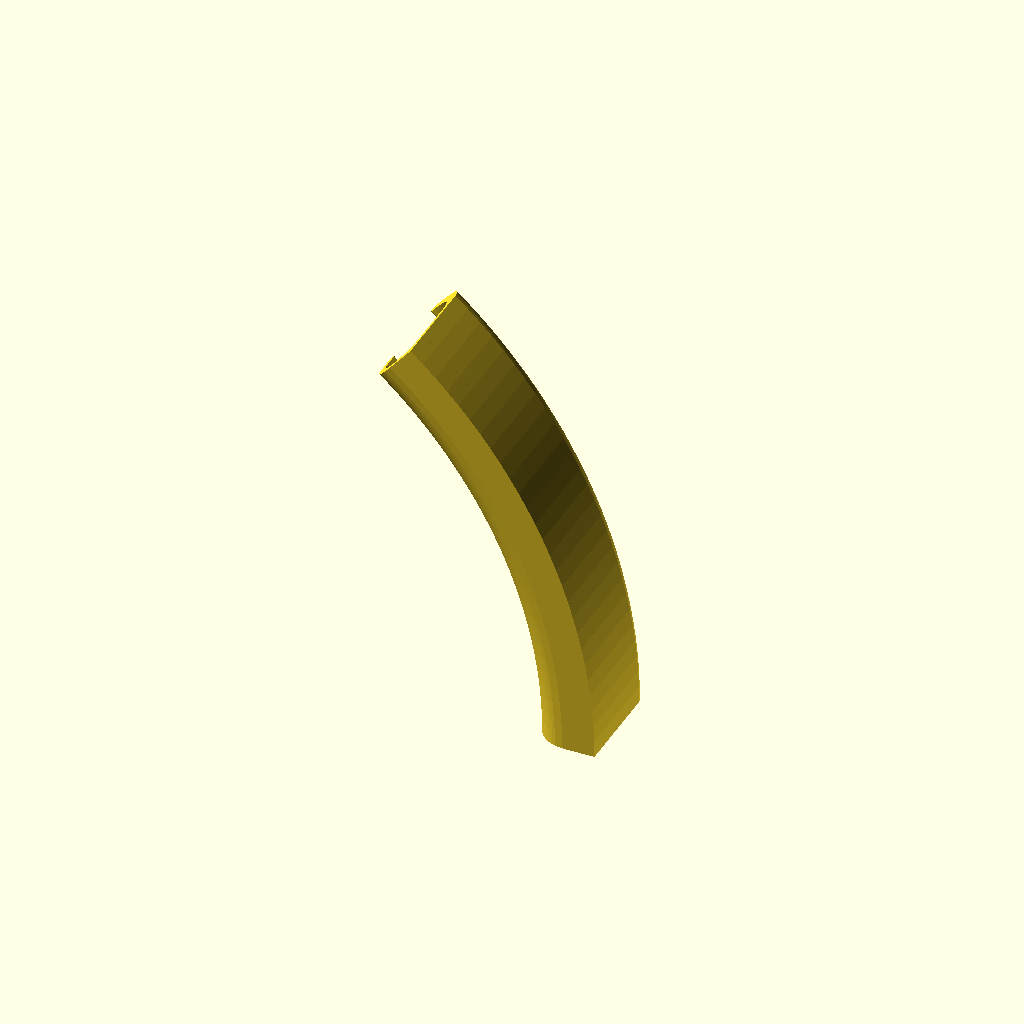
Cell 1: rendered with the file's own defaults.
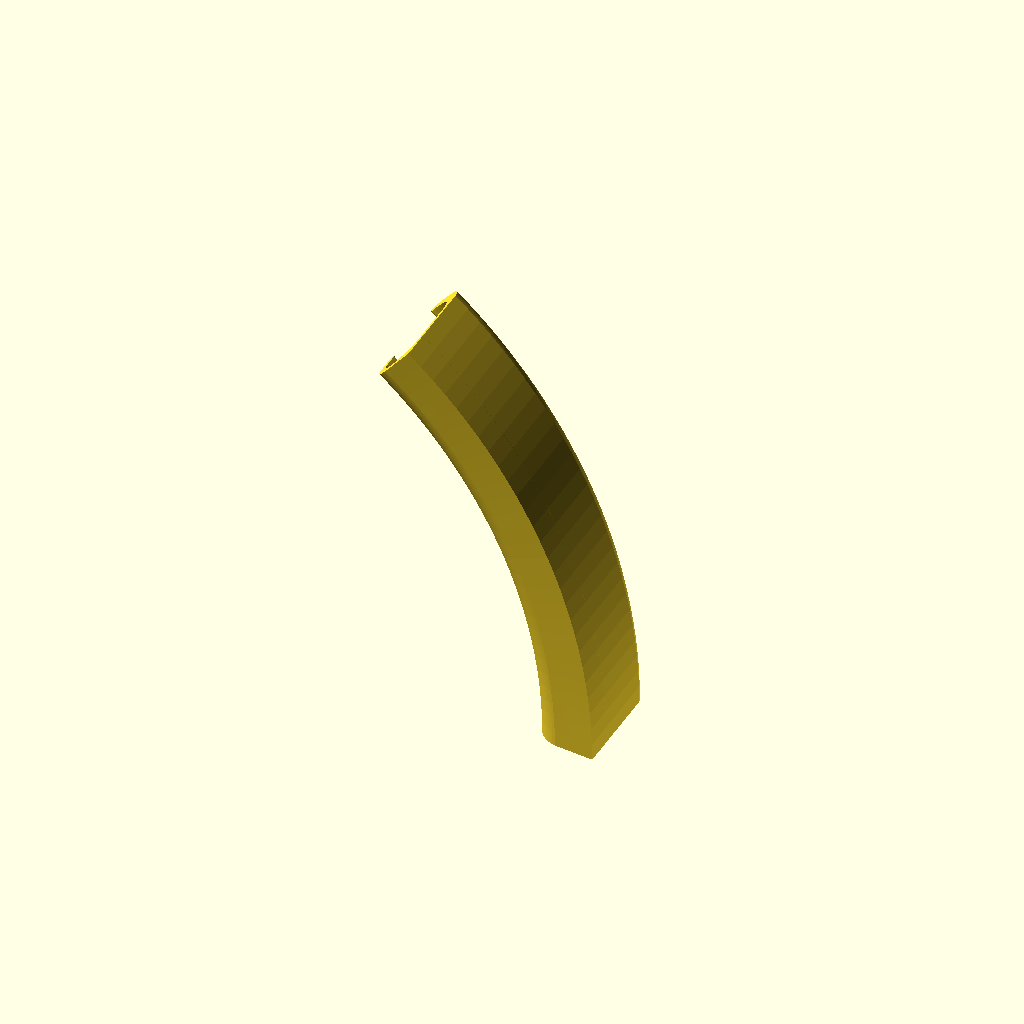
Cell 2: the same model with enable_top_cut = false.
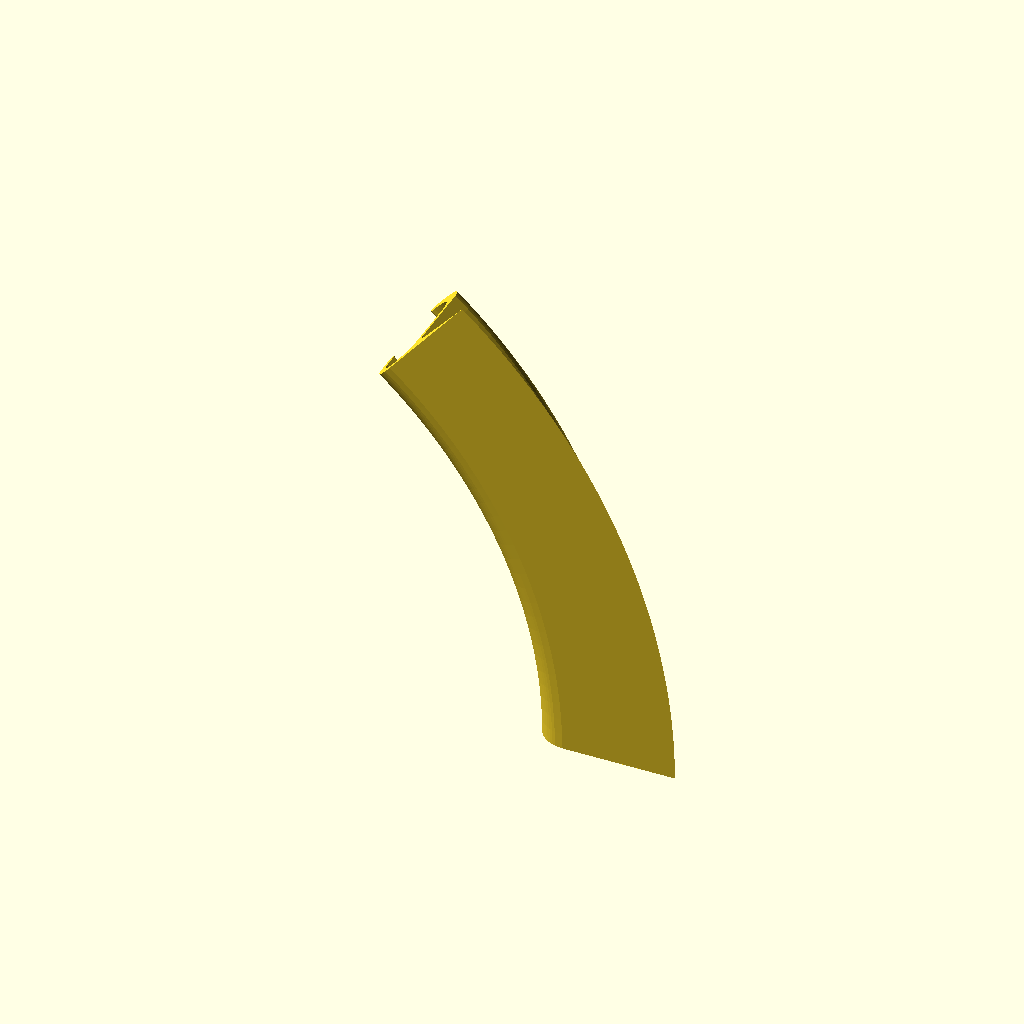
Cell 3: the same model with tray_cut_x = 456.555162.
All cells are drawn from one camera (rotation 55°, 0°, 25°, orthographic, colour scheme Cornfield), so only the parameter changes between them.
OpenSCAD source file experiments/weird_prototypes/archive/SpongeHolder_clamp_param_monolithic_axisY_fromZprofile.scad:
// Parametric rebuild of SpongeHolder clamp from STL slice
// Monolithic version (no STL import)

// Uses Z-slice profile, swept around Y axis
$fn = 200;  // increase sweep smoothness

// Parametric rebuild of SpongeHolder clamp from STL slice
// Step 1: Extract 2D profile (Z-slice) and trim tray
slice_z = 0; // 93.340206;          // Z slice height (from STL mid-plane)
show_profile = false;          // true: render 2D profile, false: 3D swept clamp
show_axis = true;             // show axis marker in 2D profile view
axis_marker_r = 2;
// Tray removal (adjust to trim the flat tray) - coordinates are in AXIS space
tray_cut_x = 228.277581;             // everything to the right of this gets removed
tray_cut_y = -196.481317;
tray_cut_w = 2000;
tray_cut_h = 2000;
// Top removal (adjust to trim any remaining tray at the top of the C-cup) - AXIS space
enable_top_cut = true;
top_cut_y = -11.781317;          // everything above this gets removed
top_cut_x = -1722.022419;
top_cut_w = 4000;
top_cut_h = 2000;
// Sweep parameters
sweep_angle = 50;            // degrees
axis_x = -277.977581;             // estimated axis center X (auto)
axis_y =0  -3.518683;             // estimated axis center Y (auto)
axis_shift_x = 0.000000;        // shift profile so all X >= 0 for rotate_extrude

profile_points = [
    [-63.541747, -70.878258],
    [-63.487195, -70.853396],
    [-62.800303, -70.533325],
    [-62.056297, -70.256808],
    [-62.024636, -70.245041],
    [-61.231834, -70.017166],
    [-61.225466, -70.015335],
    [-61.194957, -70.009005],
    [-61.031074, -69.975000],
    [-60.420286, -69.845757],
    [-60.395820, -69.835351],
    [-59.723215, -69.519348],
    [-58.460786, -68.844233],
    [-57.951225, -68.571732],
    [-56.877977, -67.849618],
    [-56.296802, -67.458588],
    [-55.400719, -66.711337],
    [-54.778127, -66.192154],
    [-54.044665, -65.437457],
    [-53.411890, -64.786362],
    [-52.825043, -64.037509],
    [-52.213122, -63.256657],
    [-51.756488, -62.522540],
    [-51.194993, -61.619846],
    [-50.852822, -60.905136],
    [-50.368705, -59.893936],
    [-50.068103, -59.030633],
    [-49.743334, -58.097908],
    [-49.728272, -39.702261],
    [-49.712295, -28.001186],
    [-49.712442, -27.964501],
    [-49.712671, -27.906616],
    [-49.706225, -27.566548],
    [-49.709383, -27.271976],
    [-49.644638, -26.875626],
    [-49.606766, -26.643766],
    [-49.496525, -26.252378],
    [-49.433552, -26.028816],
    [-49.277582, -25.645251],
    [-49.191614, -25.433826],
    [-48.989736, -25.061180],
    [-48.883608, -24.865286],
    [-48.635701, -24.506938],
    [-48.512872, -24.329395],
    [-48.219036, -23.989030],
    [-48.083455, -23.831976],
    [-47.744110, -23.513630],
    [-47.600030, -23.378466],
    [-47.216043, -23.086458],
    [-47.067878, -22.973785],
    [-46.640645, -22.712724],
    [-46.492773, -22.622366],
    [-46.024403, -22.397020],
    [-45.881003, -22.328026],
    [-45.355432, -22.136350],
    [-45.239217, -22.093967],
    [-41.468158, -21.286013],
    [-40.503818, -21.078004],
    [-39.593115, -20.882617],
    [-38.805676, -20.712756],
    [-33.907207, -19.642063],
    [-33.280365, -19.504046],
    [-3.784141, -13.064012],
    [-0.826280, -12.409383],
    [8.382125, -10.371394],
    [33.101276, -4.894048],
    [37.202354, -3.974955],
    [37.436502, -3.909866],
    [37.506112, -3.890516],
    [37.765719, -3.788989],
    [37.799020, -3.775965],
    [38.044284, -3.649819],
    [38.077850, -3.632555],
    [38.306395, -3.483492],
    [38.339541, -3.461874],
    [38.549209, -3.291760],
    [38.581222, -3.265785],
    [38.770061, -3.076663],
    [38.800228, -3.046453],
    [38.966539, -2.840480],
    [38.994158, -2.806274],
    [39.136475, -2.585737],
    [39.160892, -2.547895],
    [39.277956, -2.315158],
    [39.298587, -2.274145],
    [39.389405, -2.031663],
    [39.405741, -1.988045],
    [39.469517, -1.738316],
    [39.481159, -1.692734],
    [39.517377, -1.438289],
    [39.524044, -1.391445],
    [39.526150, -1.326388],
    [39.533883, -1.087496],
    [39.530474, -1.086063],
    [39.380582, -1.080805],
    [39.504898, -1.080805],
    [39.486054, -0.312894],
    [39.473215, 0.210186],
    [39.473215, 7.030554],
    [39.473215, 9.735188],
    [38.625792, 9.544719],
    [37.858181, 9.372189],
    [37.928077, 7.460951],
    [37.908142, 6.567745],
    [37.866657, 5.749169],
    [37.858716, 5.592468],
    [37.735084, 4.784441],
    [37.710883, 4.626293],
    [37.507395, 3.838392],
    [37.466034, 3.678238],
    [37.186316, 2.919566],
    [37.126425, 2.757126],
    [36.775419, 2.036163],
    [36.695276, 1.871552],
    [36.278980, 1.195983],
    [36.176570, 1.029793],
    [35.701983, 0.406332],
    [35.575141, 0.239697],
    [35.050093, -0.326016],
    [34.896622, -0.491375],
    [11.840633, -4.000296],
    [4.524688, -5.113719],
    [-0.151652, -5.816465],
    [-1.119904, -5.961665],
    [-16.383900, -8.255365],
    [-30.082559, -10.308363],
    [-36.097613, -11.199361],
    [-41.174866, -11.947606],
    [-44.462408, -12.434420],
    [-60.232332, -14.756863],
    [-61.870793, -14.995665],
    [-67.437185, -15.799625],
    [-67.978059, -15.970061],
    [-68.859896, -16.247936],
    [-69.322894, -16.446526],
    [-70.221304, -16.831875],
    [-70.735193, -17.117085],
    [-71.505693, -17.544716],
    [-72.050143, -17.925248],
    [-72.698232, -18.378216],
    [-73.251030, -18.858590],
    [-73.785183, -19.322765],
    [-74.323281, -19.903016],
    [-74.753992, -20.367466],
    [-75.254671, -21.043081],
    [-75.593467, -21.500256],
    [-76.035457, -22.262378],
    [-76.293933, -22.708065],
    [-76.658450, -23.543903],
    [-76.847307, -23.976955],
    [-77.118938, -24.870408],
    [-77.247198, -25.292286],
    [-77.414623, -26.224729],
    [-77.488991, -26.638876],
    [-77.545492, -27.590062],
    [-77.569908, -28.001186],
    [-77.559228, -29.776571],
    [-77.586492, -33.002117],
    [-77.582256, -33.075020],
    [-77.578300, -33.143135],
    [-77.565661, -33.215138],
    [-77.553819, -33.282608],
    [-77.532973, -33.352831],
    [-77.513318, -33.419006],
    [-77.484555, -33.486605],
    [-77.457230, -33.550838],
    [-77.420988, -33.615006],
    [-77.386170, -33.676647],
    [-77.342975, -33.736657],
    [-77.300930, -33.795078],
    [-77.251410, -33.850254],
    [-77.202438, -33.904816],
    [-77.147287, -33.954577],
    [-77.091768, -34.004665],
    [-77.031753, -34.048518],
    [-76.970144, -34.093536],
    [-76.906080, -34.131077],
    [-76.838887, -34.170448],
    [-76.771612, -34.201369],
    [-76.699437, -34.234547],
    [-76.629832, -34.258657],
    [-76.553327, -34.285156],
    [-76.482259, -34.302340],
    [-76.402160, -34.321705],
    [-76.330475, -34.331949],
    [-76.247576, -34.343796],
    [-76.176107, -34.347174],
    [-76.091279, -34.351185],
    [-75.733521, -34.351185],
    [-75.549342, -34.351185],
    [-75.440039, -34.345986],
    [-75.393978, -34.343796],
    [-75.286887, -34.328400],
    [-75.240324, -34.321705],
    [-75.136568, -34.296469],
    [-75.090055, -34.285156],
    [-74.990682, -34.250529],
    [-74.944815, -34.234547],
    [-74.850803, -34.191074],
    [-74.806199, -34.170448],
    [-74.718446, -34.118722],
    [-74.675721, -34.093536],
    [-74.595048, -34.034236],
    [-74.554821, -34.004665],
    [-74.481944, -33.938521],
    [-74.444810, -33.904816],
    [-74.380389, -33.832597],
    [-74.346919, -33.795078],
    [-74.291473, -33.717587],
    [-74.262180, -33.676647],
    [-74.216194, -33.594731],
    [-74.191550, -33.550838],
    [-74.155398, -33.465340],
    [-74.135806, -33.419006],
    [-74.109761, -33.330810],
    [-74.095530, -33.282608],
    [-74.079827, -33.192600],
    [-74.071199, -33.143135],
    [-74.065946, -33.052211],
    [-74.063054, -33.002117],
    [-74.012823, -28.950146],
    [-74.023789, -28.001186],
    [-73.970773, -27.124180],
    [-73.961536, -26.971355],
    [-73.789995, -26.032703],
    [-73.775539, -25.953596],
    [-73.487758, -25.023759],
    [-73.467976, -24.959846],
    [-73.061770, -24.045280],
    [-73.042436, -24.001747],
    [-72.515391, -23.109936],
    [-72.503926, -23.090536],
    [-72.032049, -22.466196],
    [-71.862243, -22.236906],
    [-71.856652, -22.230880],
    [-71.132959, -21.450855],
    [-71.099746, -21.422052],
    [-70.315126, -20.741596],
    [-70.245598, -20.693208],
    [-69.418327, -20.117455],
    [-69.304523, -20.054764],
    [-68.453077, -19.585735],
    [-68.288311, -19.515946],
    [-67.430684, -19.152685],
    [-67.210052, -19.084625],
    [-66.363160, -18.823376],
    [-66.083925, -18.767103],
    [-65.262988, -18.601665],
    [-64.924883, -18.568000],
    [-64.143092, -18.490154],
    [-63.748485, -18.490154],
    [-63.016584, -18.490154],
    [-62.570503, -18.534572],
    [-61.896688, -18.601665],
    [-61.406708, -18.700409],
    [-60.796528, -18.823376],
    [-60.272544, -18.985012],
    [-59.728988, -19.152685],
    [-59.182868, -19.384005],
    [-58.706603, -19.585735],
    [-58.151722, -19.891394],
    [-57.741345, -20.117455],
    [-57.192118, -20.499705],
    [-56.844554, -20.741596],
    [-56.315778, -21.200165],
    [-56.026715, -21.450855],
    [-55.533116, -21.982874],
    [-55.297429, -22.236906],
    [-54.853009, -22.837010],
    [-54.665253, -23.090536],
    [-54.282772, -23.751035],
    [-54.137588, -24.001747],
    [-53.828110, -24.712879],
    [-53.720629, -24.959846],
    [-53.493087, -25.710142],
    [-53.419256, -25.953596],
    [-53.280172, -26.730301],
    [-53.237008, -26.971355],
    [-53.219141, -27.273062],
    [-53.176021, -28.001186],
    [-53.176021, -34.750664],
    [-53.176021, -51.196655],
    [-53.406027, -52.436158],
    [-53.505342, -52.971367],
    [-53.896968, -54.254903],
    [-54.034339, -54.705128],
    [-54.551676, -55.903049],
    [-54.757289, -56.379166],
    [-55.379193, -57.471148],
    [-55.666352, -57.975357],
    [-56.367729, -58.945373],
    [-56.751687, -59.476395],
    [-57.504443, -60.313343],
    [-58.001549, -60.866051],
    [-58.775650, -61.564093],
    [-59.402379, -62.129242],
    [-60.167037, -62.688101],
    [-60.939033, -63.252319],
    [-61.663805, -63.677234],
    [-62.594850, -64.223083],
    [-63.250810, -64.524726],
    [-64.351896, -65.031059],
    [-64.912735, -65.225115],
    [-66.191146, -65.667458],
    [-66.634184, -65.774158],
    [-68.092679, -66.125420],
    [-68.399774, -66.168807],
    [-70.035913, -66.399963],
    [-70.194223, -66.407071],
    [-71.999775, -66.488129],
    [-72.032064, -66.501851],
    [-72.299234, -66.613106],
    [-72.302610, -66.614921],
    [-72.583050, -66.765709],
    [-72.589536, -66.770090],
    [-72.847393, -66.944244],
    [-72.856177, -66.951597],
    [-73.089333, -67.146744],
    [-73.099541, -67.157297],
    [-73.306185, -67.370941],
    [-73.316923, -67.384743],
    [-73.495562, -67.614349],
    [-73.505961, -67.631268],
    [-73.655340, -67.874290],
    [-73.664603, -67.894023],
    [-73.783753, -68.147858],
    [-73.791189, -68.169952],
    [-73.879373, -68.432022],
    [-73.884432, -68.455904],
    [-73.941154, -68.723633],
    [-73.945766, -68.773696],
    [-73.968404, -69.019455],
    [-73.962156, -69.029834],
    [-74.012363, -69.080276],
    [-74.012097, -69.116791],
    [-74.011770, -69.162903],
    [-73.999076, -69.315932],
    [-73.986723, -69.464882],
    [-73.956082, -69.615226],
    [-73.926029, -69.762680],
    [-73.878061, -69.908191],
    [-73.830371, -70.052872],
    [-73.766064, -70.191517],
    [-73.700858, -70.332092],
    [-73.621500, -70.462024],
    [-73.538994, -70.597122],
    [-73.446157, -70.716714],
    [-73.346645, -70.844910],
    [-73.242121, -70.952779],
    [-73.126030, -71.072578],
    [-73.011763, -71.167636],
    [-72.879690, -71.277512],
    [-72.757766, -71.358955],
    [-72.610482, -71.457336],
    [-72.483024, -71.524669],
    [-72.321512, -71.609985],
    [-72.190623, -71.662999],
    [-72.016109, -71.733688],
    [-71.883868, -71.772462],
    [-71.697798, -71.827019],
    [-71.566162, -71.851890],
    [-71.370270, -71.888901],
    [-71.241041, -71.900434],
    [-71.037287, -71.918617],
    [-71.002770, -71.919549],
    [-70.946034, -71.921082],
    [-70.354468, -71.908794],
    [-69.252776, -71.885910],
    [-68.678374, -71.829681],
    [-67.194929, -71.684464],
    [-66.786335, -71.609110],
    [-65.166762, -71.310425],
    [-64.951301, -71.253123]
];

module raw_profile() {
    polygon(points=profile_points);
}

module clamp_profile() {
    // Move profile so the sweep axis is at the origin.
    // Cuts are defined in this axis-centered space for easier tuning.
    translate([axis_shift_x, 0])
        difference() {
            translate([-axis_x, -axis_y])
                raw_profile();
            translate([tray_cut_x, tray_cut_y])
                square([tray_cut_w, tray_cut_h]);
            if (enable_top_cut) {
                translate([top_cut_x, top_cut_y])
                    square([top_cut_w, top_cut_h]);
            }
        }
}

if (show_profile) {
    clamp_profile();
    if (show_axis) {
        color("red")
            translate([0,0])
                circle(r=axis_marker_r, $fn=48);
    }
} else {
    rotate([90,0,0])
        rotate_extrude(angle=sweep_angle)
            clamp_profile();
}
Parameter table extracted from the source (name, type, default, range or options):
slice_z: number, default 0
show_profile: bool, default false
show_axis: bool, default true
axis_marker_r: number, default 2
tray_cut_x: number, default 228.277581
tray_cut_y: number, default -196.481317
tray_cut_w: number, default 2000
tray_cut_h: number, default 2000
enable_top_cut: bool, default true
top_cut_y: number, default -11.781317
top_cut_x: number, default -1722.022419
top_cut_w: number, default 4000
top_cut_h: number, default 2000
sweep_angle: number, default 50
axis_x: number, default -277.977581
axis_shift_x: number, default 0
